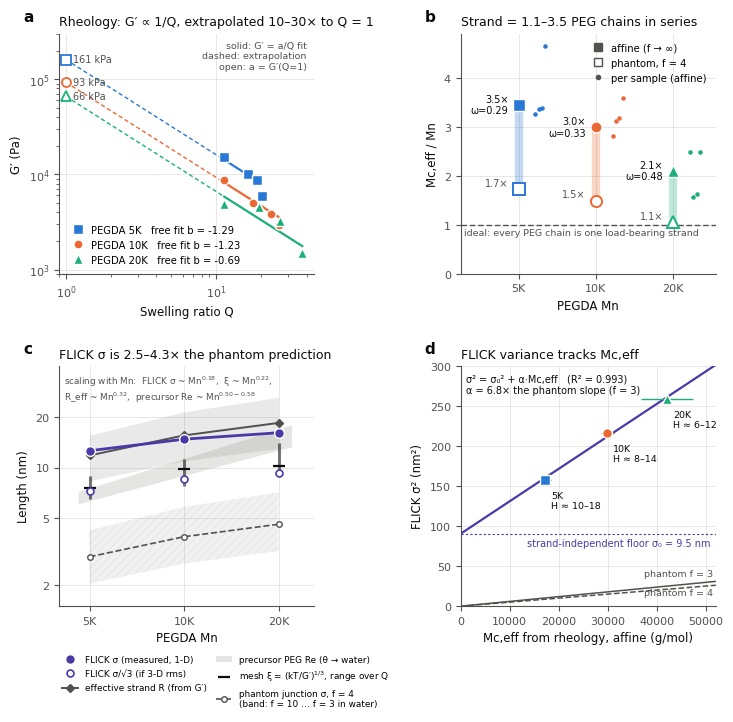

Python code for this plot:
"""
PEGDA 5K / 10K / 20K hydrogels: what can G'(Q) tell us about load-bearing
strands, and how does it compare with FLICK junction fluctuations?

Run:  python3 analysis.py      -> prints tables, writes results.md + figure
All inputs are at the top of the file; change them and re-run.
"""
import numpy as np
from scipy.optimize import curve_fit
import matplotlib
matplotlib.use("Agg")
import matplotlib.pyplot as plt
from matplotlib.lines import Line2D

# ----------------------------------------------------------------------------
# 1. INPUTS
# ----------------------------------------------------------------------------
# G' (Pa) vs Q, digitised from the Origin plots (pixel centroids of markers,
# axis calibrated on the tick marks; reading error ~0.02 in Q, ~40 Pa in G').
DATA = {
    5000:  dict(Q=[11.32, 16.39, 18.72, 20.07], G=[15051, 10058, 8779, 5952]),
    10000: dict(Q=[11.32, 17.63, 23.03, 26.39], G=[8707, 5044, 3796, 2930]),
    20000: dict(Q=[11.31, 19.36, 26.50, 37.41], G=[4941, 4549, 3208, 1496]),
}
# FLICK junction fluctuation, sigma (nm). Interpreted as the per-axis (1-D)
# rms displacement of a labelled junction about its mean position.
FLICK_SIGMA = {5000: 12.58, 10000: 14.73, 20000: 16.09}

RHO = 1.12e3          # kg/m^3, PEG density
T = 298.15            # K
R_GAS = 8.314         # J/mol/K
KB = 1.380649e-23     # J/K
NA = 6.02214e23
C_THETA = 0.805e-2    # nm^2 mol/g : <R0^2>/M for PEO, unperturbed (Rubinstein & Colby, Table 2.1)
# PEG in water (good solvent): Rg = 0.0215 M^0.583 nm (Devanand & Selser, Macromolecules 1991)
def re_good(M):
    return np.sqrt(6) * 0.0215 * np.asarray(M, float) ** 0.583
def re_theta(M):
    return np.sqrt(C_THETA * np.asarray(M, float))

MNS = sorted(DATA)
RT = R_GAS * T
RHO_RT = RHO * RT     # Pa * (kg/mol)

# ----------------------------------------------------------------------------
# 2. FITS OF G'(Q)
# ----------------------------------------------------------------------------
def fit_inverse_Q(Q, G):
    """G = a/Q (b fixed at -1), unweighted LSQ, as Origin 'Allometric1, b=-1'."""
    x = 1.0 / Q
    a = np.sum(G * x) / np.sum(x * x)
    res = G - a * x
    se = np.sqrt(np.sum(res**2) / (len(G) - 1) / np.sum(x * x))
    r2 = 1 - np.sum(res**2) / np.sum((G - G.mean()) ** 2)
    return a, se, r2

def fit_free_power(Q, G):
    """G = a Q^b with b free (nonlinear, linear-space residuals)."""
    p, cov = curve_fit(lambda q, a, b: a * q**b, Q, G, p0=(G[0] * Q[0], -1.0), maxfev=20000)
    return p, np.sqrt(np.diag(cov))

R = {}
for Mn in MNS:
    Q = np.array(DATA[Mn]["Q"], float)
    G = np.array(DATA[Mn]["G"], float)
    a, a_se, r2 = fit_inverse_Q(Q, G)
    (a_free, b_free), (_, b_se) = fit_free_power(Q, G)
    R[Mn] = dict(Q=Q, G=G, a=a, a_se=a_se, r2=r2, b_free=b_free, b_se=b_se, a_free=a_free)

# ----------------------------------------------------------------------------
# 3. EFFECTIVE (LOAD-BEARING) STRANDS
# ----------------------------------------------------------------------------
# G = a/Q = a*phi  <=>  G = nu_e RT phi, i.e. every gel in a series has the same
# dry-state density of elastically effective strands nu_e = a/RT, and the
# strands are unstretched in the measured state (your "Q = 1" convention).
# Affine: Mc = rho RT / a.  Phantom: G = (1-2/f) nu_e RT phi -> Mc = (1-2/f) rho RT/a.
# NOTE: Flory's (1 - 2Mc/Mn) end correction is dropped - it describes random
# cross-linking of long primary chains (Mn >> Mc). In PEGDA the PEG chain IS the
# strand (Mc ~ Mn), and that factor goes to zero / negative.
for Mn in MNS:
    r = R[Mn]
    r["nu_dry"] = r["a"] / RT                      # mol/m^3 of dry polymer
    r["Mc_aff"] = RHO_RT / r["a"] * 1e3            # g/mol
    r["Mc_aff_se"] = r["Mc_aff"] * r["a_se"] / r["a"]
    r["Mc_ph4"] = 0.5 * r["Mc_aff"]
    r["Mc_pts"] = RHO_RT / (r["G"] * r["Q"]) * 1e3  # per-sample, same convention
    r["N_series_aff"] = r["Mc_aff"] / Mn           # PEG chains per effective strand
    r["N_series_ph4"] = r["Mc_ph4"] / Mn
    r["omega_aff"] = Mn / r["Mc_aff"]              # fraction of PEG chains load-bearing
    r["omega_ph4"] = Mn / r["Mc_ph4"]

# ----------------------------------------------------------------------------
# 4. LENGTH SCALES
# ----------------------------------------------------------------------------
for Mn in MNS:
    r = R[Mn]
    # (i) model-free rubber-elastic mesh size, per sample: xi = (kT/G)^(1/3)
    r["xi_G"] = (KB * T / r["G"]) ** (1 / 3) * 1e9
    # (ii) effective strand size (unperturbed Gaussian and water-swollen)
    r["R_eff_th_aff"] = float(re_theta(r["Mc_aff"]))
    r["R_eff_th_ph4"] = float(re_theta(r["Mc_ph4"]))
    r["R_eff_gs_aff"] = float(re_good(r["Mc_aff"]))
    # (iii) Canal-Peppas mesh size per sample: xi = Q^(1/3) * R0(Mc)
    r["xi_CP"] = r["Q"] ** (1 / 3) * r["R_eff_th_aff"]
    # precursor
    r["Re_prec_th"] = float(re_theta(Mn))
    r["Re_prec_gs"] = float(re_good(Mn))

# ----------------------------------------------------------------------------
# 5. JUNCTION FLUCTUATIONS (phantom network, tree model)
# ----------------------------------------------------------------------------
# Junction of functionality f, strands with <R0^2>:
#   <dr^2>_junction = (f-1)/(f(f-2)) R0^2       (per axis: divide by 3)
#   <dR^2>_strand   = (2/f) R0^2                 (end-to-end vector fluctuation)
# Fluctuations of Gaussian phantom strands do not depend on deformation/swelling.
# Affine network: junctions pinned, sigma = 0.
# Using the strand mass that the SAME G' implies for that f, Mc(f) = (1-2/f) Mc_aff:
#   sigma_1D^2 = C * Mc_aff * (f-1)/(3 f^2)  -> maximal at f = 3 (for f >= 3).
def sigma_phantom_1D(Mc_aff, f, R2_over_M=C_THETA):
    Mc_f = (1 - 2 / f) * Mc_aff
    return np.sqrt(R2_over_M * Mc_f * (f - 1) / (3 * f * (f - 2)))

for Mn in MNS:
    r = R[Mn]
    gs_boost = r["R_eff_gs_aff"] / r["R_eff_th_aff"]   # water-swollen strand upper bound
    r["sigJ_f3"] = float(sigma_phantom_1D(r["Mc_aff"], 3))
    r["sigJ_f4"] = float(sigma_phantom_1D(r["Mc_aff"], 4))
    r["sigJ_f10"] = float(sigma_phantom_1D(r["Mc_aff"], 10))
    r["sigJ_f3_gs"] = r["sigJ_f3"] * gs_boost
    r["sigJ_f4_gs"] = r["sigJ_f4"] * gs_boost
    s = FLICK_SIGMA[Mn]
    r["flick"] = s
    # heterogeneity index H = (sigma_FLICK / sigma_phantom)^2 = <k><1/k> estimate
    r["H_f4_th"] = (s / r["sigJ_f4"]) ** 2
    r["H_f4_gs"] = (s / r["sigJ_f4_gs"]) ** 2
    r["H_f4_th_3D"] = (s / np.sqrt(3) / r["sigJ_f4"]) ** 2
    # strand mass FLICK would imply in a homogeneous phantom network, f = 4 and f = 3
    r["M_flick_f4"] = s**2 * 3 * 4 * 2 / 3 / C_THETA
    r["M_flick_f3"] = s**2 * 3 * 3 * 1 / 2 / C_THETA

# FLICK variance vs rheological strand mass: sigma^2 = sigma0^2 + alpha * Mc_aff
x = np.array([R[m]["Mc_aff"] for m in MNS])
y = np.array([FLICK_SIGMA[m] ** 2 for m in MNS])
alpha, s0sq = np.polyfit(x, y, 1)
r2_mc = 1 - np.sum((y - (alpha * x + s0sq)) ** 2) / np.sum((y - y.mean()) ** 2)
xm = np.array(MNS, float)
alpha_mn, s0sq_mn = np.polyfit(xm, y, 1)
r2_mn = 1 - np.sum((y - (alpha_mn * xm + s0sq_mn)) ** 2) / np.sum((y - y.mean()) ** 2)
alpha_th = {f: C_THETA * (f - 1) / (3 * f**2) for f in (3, 4, 10)}

def slope_loglog(xs, ys):
    return np.polyfit(np.log(xs), np.log(ys), 1)[0]

EXP = dict(
    Mc=slope_loglog(MNS, [R[m]["Mc_aff"] for m in MNS]),
    flick=slope_loglog(MNS, [FLICK_SIGMA[m] for m in MNS]),
    Reff=slope_loglog(MNS, [R[m]["R_eff_th_aff"] for m in MNS]),
    xiG=slope_loglog(MNS, [np.median(R[m]["xi_G"]) for m in MNS]),
)

# ----------------------------------------------------------------------------
# 6. REPORT
# ----------------------------------------------------------------------------
def fmt(v, n=1):
    return f"{v:,.{n}f}"

lines = []
P = lines.append
P("# PEGDA rheology -> load-bearing strands -> comparison with FLICK\n")
P(f"Constants: rho = {RHO/1e3:.2f} g/cm3, T = {T:.2f} K (rho*RT = {RHO_RT/1e6:.3f} MPa kg/mol), "
  f"<R0^2>/M(PEO, theta) = {C_THETA*100:.3f} A^2 mol/g, PEG/water Rg = 0.0215 M^0.583 nm.\n")
P("## 1. Fits of G'(Q)\n")
P("| Mn | a = G'(Q=1) from G=a/Q (Pa) | R^2 | free exponent b in G=aQ^b |")
P("|---|---|---|---|")
for Mn in MNS:
    r = R[Mn]
    P(f"| {Mn} | {fmt(r['a'],0)} ± {fmt(r['a_se'],0)} | {r['r2']:.3f} | {r['b_free']:.2f} ± {r['b_se']:.2f} |")
P("\n## 2. Effective (load-bearing) strands\n")
P("| Mn | nu_e dry (mol/m3) | Mc,eff affine (g/mol) | Mc,eff phantom f=4 | Mc/Mn affine | Mc/Mn phantom | load-bearing fraction omega (aff / ph4) | per-sample Mc,aff (g/mol) |")
P("|---|---|---|---|---|---|---|---|")
for Mn in MNS:
    r = R[Mn]
    pts = ", ".join(fmt(v, 0) for v in r["Mc_pts"])
    P(f"| {Mn} | {fmt(r['nu_dry'],1)} | {fmt(r['Mc_aff'],0)} ± {fmt(r['Mc_aff_se'],0)} | {fmt(r['Mc_ph4'],0)} | "
      f"{r['N_series_aff']:.2f} | {r['N_series_ph4']:.2f} | {r['omega_aff']:.2f} / {min(r['omega_ph4'],1):.2f} | {pts} |")
P("\n## 3. Length scales (nm)\n")
P("| Mn | precursor Re theta / water | eff. strand R0 theta (aff; ph4) | eff. strand Re water (aff) | mesh xi=(kT/G)^1/3 range | Canal-Peppas xi range |")
P("|---|---|---|---|---|---|")
for Mn in MNS:
    r = R[Mn]
    P(f"| {Mn} | {r['Re_prec_th']:.2f} / {r['Re_prec_gs']:.2f} | {r['R_eff_th_aff']:.2f}; {r['R_eff_th_ph4']:.2f} | "
      f"{r['R_eff_gs_aff']:.2f} | {r['xi_G'].min():.1f}-{r['xi_G'].max():.1f} | {r['xi_CP'].min():.1f}-{r['xi_CP'].max():.1f} |")
P("\n## 4. Junction fluctuations: phantom prediction vs FLICK (per-axis sigma, nm)\n")
P("| Mn | phantom f=3 (theta / water) | phantom f=4 (theta / water) | phantom f=10 | affine | FLICK sigma | H = (sigma_FLICK/sigma_ph4)^2 theta / water / FLICK-as-3D | strand mass FLICK implies, f=3 / f=4 (g/mol) |")
P("|---|---|---|---|---|---|---|---|")
for Mn in MNS:
    r = R[Mn]
    P(f"| {Mn} | {r['sigJ_f3']:.2f} / {r['sigJ_f3_gs']:.2f} | {r['sigJ_f4']:.2f} / {r['sigJ_f4_gs']:.2f} | {r['sigJ_f10']:.2f} | 0 | "
      f"{r['flick']:.2f} | {r['H_f4_th']:.1f} / {r['H_f4_gs']:.1f} / {r['H_f4_th_3D']:.1f} | {fmt(r['M_flick_f3'],0)} / {fmt(r['M_flick_f4'],0)} |")
P(f"\nFLICK variance decomposition: sigma^2 = sigma0^2 + alpha*Mc,eff  ->  sigma0 = {np.sqrt(s0sq):.2f} nm, "
  f"alpha = {alpha*1e3:.2f}e-3 nm^2 mol/g, R^2 = {r2_mc:.4f}  (vs Mn instead: R^2 = {r2_mn:.4f}).")
P("Phantom-theory slopes (theta strands): " + ", ".join(f"f={f}: {v*1e3:.2f}e-3" for f, v in alpha_th.items())
  + f"  -> measured/phantom(f=3) = {alpha/alpha_th[3]:.1f}x (1-D), {alpha/3/alpha_th[3]:.1f}x if sigma is 3-D rms.")
P(f"\nScaling with Mn: Mc,eff ~ Mn^{EXP['Mc']:.2f}; R0(Mc,eff) ~ Mn^{EXP['Reff']:.2f}; "
  f"median xi_G ~ Mn^{EXP['xiG']:.2f}; FLICK sigma ~ Mn^{EXP['flick']:.2f}; precursor Re ~ Mn^0.50 (theta) / Mn^0.58 (water).")
report = "\n".join(lines)
print(report)
with open("results.md", "w") as fh:
    fh.write(report + "\n")

# ----------------------------------------------------------------------------
# 7. FIGURE
# ----------------------------------------------------------------------------
COL = {5000: "#2a78d6", 10000: "#eb6834", 20000: "#1baf7a"}
MK = {5000: "s", 10000: "o", 20000: "^"}
LAB = {5000: "PEGDA 5K", 10000: "PEGDA 10K", 20000: "PEGDA 20K"}
FLICK_C = "#4a3aa7"
INK, INK2, MUTED, GRID = "#0b0b0b", "#52514e", "#8a8983", "#e4e3de"

plt.rcParams.update({
    "font.family": "DejaVu Sans", "font.size": 8, "axes.titlesize": 9,
    "axes.labelsize": 8.5, "axes.edgecolor": INK2, "axes.labelcolor": INK,
    "xtick.color": INK2, "ytick.color": INK2, "axes.linewidth": 0.8,
    "legend.frameon": False, "legend.fontsize": 7.2, "savefig.dpi": 300,
})
fig, axs = plt.subplots(2, 2, figsize=(7.4, 7.3))
(axA, axB), (axC, axD) = axs
for ax in axs.flat:
    ax.grid(True, color=GRID, lw=0.6, zorder=0)
    ax.set_axisbelow(True)
    for s in ("top", "right"):
        ax.spines[s].set_visible(False)

def tag(ax, t):
    ax.text(-0.14, 1.04, t, transform=ax.transAxes, fontsize=11, fontweight="bold", color=INK, va="bottom")

# (a) data, 1/Q fits, extrapolation distance to Q = 1
qq = np.logspace(0, np.log10(42), 200)
for Mn in MNS:
    r = R[Mn]
    c = COL[Mn]
    qfit = np.linspace(r["Q"].min(), r["Q"].max(), 50)
    axA.plot(qfit, r["a"] / qfit, color=c, lw=1.6, zorder=3)
    axA.plot(qq[qq <= r["Q"].min()], r["a"] / qq[qq <= r["Q"].min()], color=c, lw=1.0, ls=(0, (3, 2)), zorder=2)
    axA.plot(r["Q"], r["G"], MK[Mn], color=c, ms=6.5, mec="white", mew=1.0, zorder=4,
             label=f"{LAB[Mn]}   free fit b = {r['b_free']:.2f}")
    axA.plot([1], [r["a"]], MK[Mn], ms=6.5, mfc="white", mec=c, mew=1.3, zorder=4)
    axA.text(1.12, r["a"], f"{r['a']/1e3:.0f} kPa", color=INK2, va="center", fontsize=7)
axA.set_xscale("log"); axA.set_yscale("log")
axA.set_xlim(0.9, 45); axA.set_ylim(900, 3e5)
axA.set_xlabel("Swelling ratio Q"); axA.set_ylabel("G′ (Pa)")
axA.set_title("Rheology: G′ ∝ 1/Q, extrapolated 10–30× to Q = 1", loc="left", color=INK)
axA.legend(loc="lower left", handletextpad=0.3)
axA.text(0.97, 0.97, "solid: G′ = a/Q fit\ndashed: extrapolation\nopen: a = G′(Q=1)",
         transform=axA.transAxes, ha="right", va="top", fontsize=6.8, color=INK2)
tag(axA, "a")

# (b) how many PEG chains per load-bearing strand
xpos = np.arange(len(MNS))
for i, Mn in enumerate(MNS):
    r = R[Mn]; c = COL[Mn]
    axB.vlines(i, r["N_series_ph4"], r["N_series_aff"], color=c, lw=6, alpha=0.28, zorder=2)
    axB.plot(i, r["N_series_aff"], MK[Mn], color=c, ms=8, mec="white", mew=1, zorder=4)
    axB.plot(i, r["N_series_ph4"], MK[Mn], ms=8, mfc="white", mec=c, mew=1.4, zorder=4)
    jit = np.linspace(-0.16, 0.16, len(r["Mc_pts"]))
    axB.plot(i + 0.28 + jit * 0.4, r["Mc_pts"] / Mn, ".", color=c, ms=4.5, zorder=3)
    axB.text(i - 0.13, r["N_series_aff"], f"{r['N_series_aff']:.1f}×\nω={r['omega_aff']:.2f}",
             ha="right", va="center", fontsize=7, color=INK)
    axB.text(i - 0.13, r["N_series_ph4"] + 0.12, f"{r['N_series_ph4']:.1f}×", ha="right", va="center", fontsize=7, color=INK2)
axB.axhline(1, color=INK2, lw=1, ls=(0, (4, 2)))
axB.text(-0.7, 0.93, "ideal: every PEG chain is one load-bearing strand", ha="left", va="top", fontsize=6.8, color=INK2)
axB.set_xticks(xpos, [LAB[m].replace("PEGDA ", "") for m in MNS])
axB.set_xlim(-0.75, 2.55); axB.set_ylim(0, 4.9)
axB.set_xlabel("PEGDA Mn")
axB.set_ylabel("Mc,eff / Mn")
nlo = min(R[m]["N_series_ph4"] for m in MNS); nhi = max(R[m]["N_series_aff"] for m in MNS)
axB.set_title(f"Strand = {nlo:.1f}–{nhi:.1f} PEG chains in series", loc="left", color=INK)
axB.legend(handles=[
    Line2D([], [], marker="s", ls="", color=INK2, ms=6, label="affine (f → ∞)"),
    Line2D([], [], marker="s", ls="", mfc="white", mec=INK2, ms=6, label="phantom, f = 4"),
    Line2D([], [], marker=".", ls="", color=INK2, ms=6, label="per sample (affine)")],
    loc="upper right", handletextpad=0.3)
tag(axB, "b")

# (c) length-scale ladder
mn = np.array(MNS, float)
mgrid = np.logspace(np.log10(4600), np.log10(22000), 50)
h_prec = axC.fill_between(mgrid, re_theta(mgrid), re_good(mgrid), color=MUTED, alpha=0.22, lw=0, zorder=1)
reff_lo = np.array([R[m]["R_eff_th_ph4"] for m in MNS]); reff_hi = np.array([R[m]["R_eff_gs_aff"] for m in MNS])
reff = np.array([R[m]["R_eff_th_aff"] for m in MNS])
axC.fill_between(mn, reff_lo, reff_hi, color=INK2, alpha=0.12, lw=0, zorder=1)
h_reff, = axC.plot(mn, reff, "-D", color=INK2, ms=4.5, lw=1.4, zorder=3)
xi_med = np.array([np.median(R[m]["xi_G"]) for m in MNS])
for Mn in MNS:
    axC.vlines(Mn, R[Mn]["xi_G"].min(), R[Mn]["xi_G"].max(), color=INK, lw=2.2, alpha=0.55, zorder=3)
h_xi, = axC.plot(mn, xi_med, "_", color=INK, ms=9, mew=1.6, zorder=4)
sj_lo = np.array([R[m]["sigJ_f10"] for m in MNS]); sj_hi = np.array([R[m]["sigJ_f3_gs"] for m in MNS])
sj4 = np.array([R[m]["sigJ_f4"] for m in MNS])
axC.fill_between(mn, sj_lo, sj_hi, color=INK2, alpha=0.08, hatch="////", edgecolor=MUTED, lw=0, zorder=1)
h_sj, = axC.plot(mn, sj4, "--o", color=INK2, ms=4, mfc="white", lw=1.2, zorder=3)
fl = np.array([FLICK_SIGMA[m] for m in MNS])
axC.plot(mn, fl, "-", color=FLICK_C, lw=2, zorder=5)
h_fl, = axC.plot(mn, fl, "o", color=FLICK_C, ms=7, mec="white", mew=1, zorder=6)
h_fl3, = axC.plot(mn, fl / np.sqrt(3), "o", ms=5, mfc="white", mec=FLICK_C, mew=1.2, zorder=6)
axC.set_xscale("log"); axC.set_yscale("log")
axC.set_xlim(4000, 26000); axC.set_ylim(1.5, 40)
axC.set_xticks(mn, ["5K", "10K", "20K"]); axC.minorticks_off()
axC.set_yticks([2, 5, 10, 20], ["2", "5", "10", "20"])
axC.set_xlabel("PEGDA Mn"); axC.set_ylabel("Length (nm)")
rat = [FLICK_SIGMA[m] / R[m]["sigJ_f4_gs"] for m in MNS] + [FLICK_SIGMA[m] / R[m]["sigJ_f4"] for m in MNS]
axC.set_title(f"FLICK σ is {min(rat):.1f}–{max(rat):.1f}× the phantom prediction", loc="left", color=INK)
axC.legend([h_fl, h_fl3, h_reff, h_prec, h_xi, h_sj],
           ["FLICK σ (measured, 1-D)", "FLICK σ/√3 (if 3-D rms)", "effective strand R (from G′)",
            "precursor PEG Re (θ → water)", "mesh ξ = (kT/G′)$^{1/3}$, range over Q",
            "phantom junction σ, f = 4\n(band: f = 10 … f = 3 in water)"],
           loc="upper left", bbox_to_anchor=(-0.02, -0.17), ncol=2, fontsize=6.4, handlelength=1.8,
           labelspacing=0.6, columnspacing=1.0)
axC.text(0.02, 0.97, f"scaling with Mn:  FLICK σ ~ Mn$^{{{EXP['flick']:.2f}}}$,  ξ ~ Mn$^{{{EXP['xiG']:.2f}}}$,\n"
         f"R_eff ~ Mn$^{{{EXP['Reff']:.2f}}}$,  precursor Re ~ Mn$^{{0.50-0.58}}$",
         transform=axC.transAxes, fontsize=6.4, color=INK2, va="top")
tag(axC, "c")

# (d) FLICK variance vs rheological strand mass
xx = np.linspace(0, 52000, 100)
axD.plot(xx, alpha * xx + s0sq, color=FLICK_C, lw=1.6, zorder=3)
axD.axhline(s0sq, color=FLICK_C, lw=0.8, ls=(0, (2, 2)))
axD.text(51000, s0sq - 5, f"strand-independent floor σ₀ = {np.sqrt(s0sq):.1f} nm", color=FLICK_C, fontsize=7, ha="right", va="top")
for f, ls in ((3, "-"), (4, "--")):
    axD.plot(xx, alpha_th[f] * xx, color=INK2, lw=1.1, ls=ls, zorder=2)
    axD.text(51500, alpha_th[f] * 51500 + (4 if f == 3 else -4), f"phantom f = {f}", color=INK2,
             fontsize=6.8, ha="right", va="bottom" if f == 3 else "top")
for Mn in MNS:
    r = R[Mn]
    axD.errorbar(r["Mc_aff"], r["flick"] ** 2, xerr=r["Mc_aff_se"], fmt=MK[Mn], color=COL[Mn], ms=7,
                 mec="white", mew=1, elinewidth=1, capsize=0, zorder=4)
    axD.text(r["Mc_aff"] + 1200, r["flick"] ** 2 - 14, f"{LAB[Mn].split()[1]}\nH ≈ {r['H_f4_gs']:.0f}–{r['H_f4_th']:.0f}",
             fontsize=6.8, color=INK, va="top")
axD.set_xlim(0, 52000); axD.set_ylim(0, 300)
axD.set_xlabel("Mc,eff from rheology, affine (g/mol)")
axD.set_ylabel("FLICK σ² (nm²)")
axD.set_title("FLICK variance tracks Mc,eff", loc="left", color=INK)
axD.text(0.02, 0.97, f"σ² = σ₀² + α·Mc,eff   (R² = {r2_mc:.3f})\n"
         f"α = {alpha/alpha_th[3]:.1f}× the phantom slope (f = 3)",
         transform=axD.transAxes, fontsize=7, color=INK, va="top")
tag(axD, "d")

fig.tight_layout(w_pad=2.2, h_pad=2.0)
fig.subplots_adjust(right=0.97)
fig.savefig("pegda_rheology_vs_flick.png")
fig.savefig("pegda_rheology_vs_flick.pdf")
print("\nfigure written")
